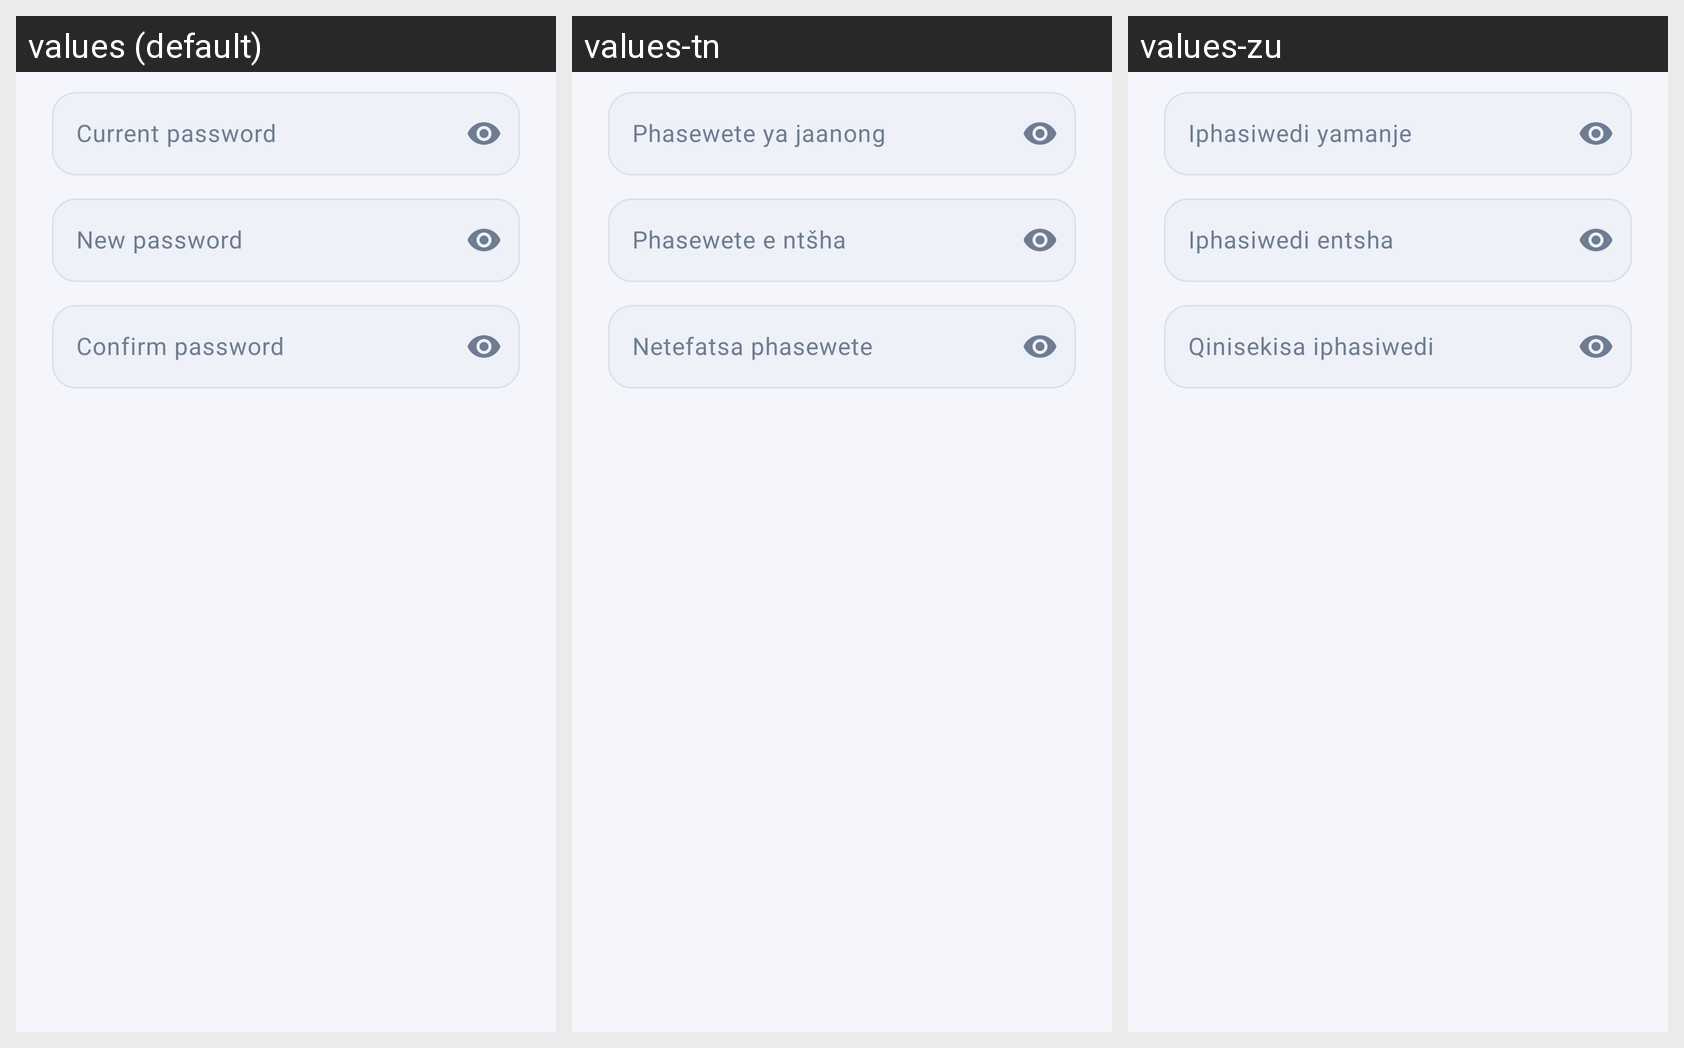

For this localized Android screen grid, give each drawn string resource with its value in every locale shown.
Android screen res/layout/dialog_change_password.xml rendered under 3 locales, left to right: values (default), values-tn, values-zu. Device: Nexus 5 (rendered at 1080×1920; each locale shown at half size, 540×960, under a caption strip naming it); theme Theme.Streakly.
Strings drawn on this screen, with the default value and each locale's value (text and hints the layout hard-codes, and strings that could not be matched under every locale, appear in the picture but are not listed):

current_password
  values: Current password
  values-tn: Phasewete ya jaanong
  values-zu: Iphasiwedi yamanje

new_password
  values: New password
  values-tn: Phasewete e ntšha
  values-zu: Iphasiwedi entsha

confirm_password_hint
  values: Confirm password
  values-tn: Netefatsa phasewete
  values-zu: Qinisekisa iphasiwedi
